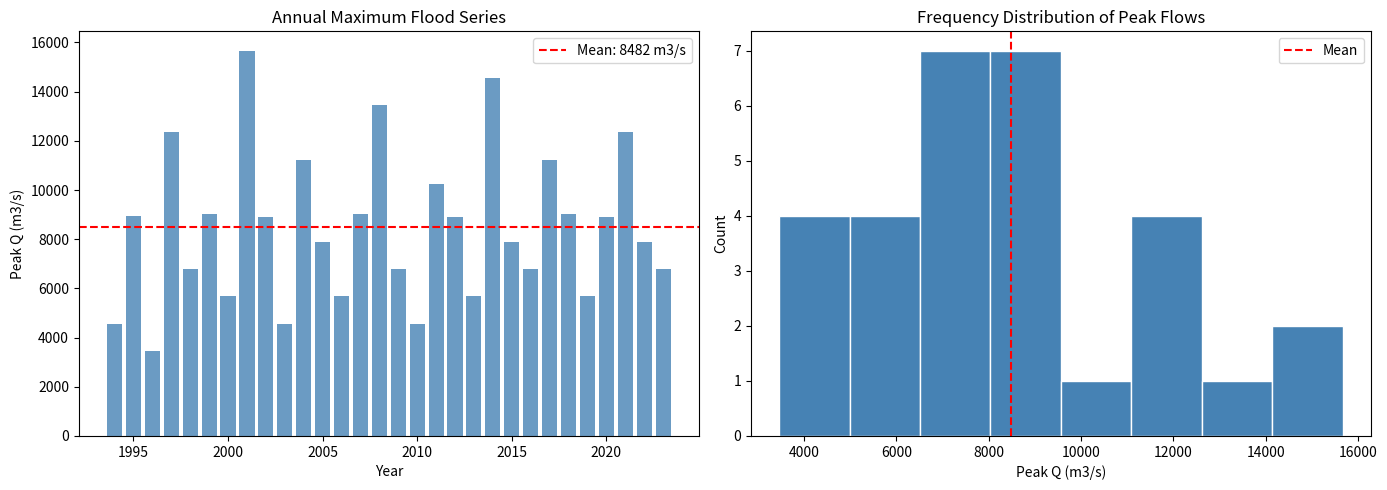

Write Python code to recreate this figure.
student_name="Your Name"; roll="2024XXXXXX"
print(f"CE541E08 | Day 44 | {student_name} | {roll}")

# Fill in your group details
group_name    = "Group X"
members       = ["Name1 (Roll)", "Name2 (Roll)", "Name3 (Roll)"]
topic         = "Topic 1: Flood Frequency Analysis"
github_repo   = "https://github.com/GROUP-USERNAME/CE541E08-Capstone"
dataset_source= "CWC India-WRIS: Annual Maximum Series — Cauvery at Biligundlu"

print("="*55)
print("CAPSTONE PROJECT — PHASE I")
print("="*55)
print(f"Group         : {group_name}")
print(f"Members       : {', '.join(members)}")
print(f"Topic         : {topic}")
print(f"GitHub        : {github_repo}")
print(f"Dataset       : {dataset_source}")
print("="*55)

import numpy as np
import pandas as pd

# EXAMPLE: Flood Frequency Analysis (Topic 1)
# Replace with your actual dataset

# 30-year AMS record (m3/s) — Cauvery at Biligundlu
AMS_data = {
    'Year': list(range(1994, 2024)),
    'Peak_m3s': [4567,8934,3456,12340,6789,9012,5678,15670,8901,4567,
                 11234,7890,5678,9012,13456,6789,4567,10234,8901,5678,
                 14567,7890,6789,11234,9012,5678,8901,12345,7890,6789]
}
df = pd.DataFrame(AMS_data)

print("Dataset loaded:")
print(f"  Records : {len(df)} years")
print(f"  Period  : {df['Year'].min()} - {df['Year'].max()}")
print(f"  Mean Q  : {df['Peak_m3s'].mean():.1f} m3/s")
print(f"  Max Q   : {df['Peak_m3s'].max():.1f} m3/s")
print(f"  Min Q   : {df['Peak_m3s'].min():.1f} m3/s")
print()
print(df.head(10))

import numpy as np, pandas as pd, matplotlib.pyplot as plt

AMS_data = {'Year':list(range(1994,2024)),
    'Peak_m3s':[4567,8934,3456,12340,6789,9012,5678,15670,8901,4567,
                11234,7890,5678,9012,13456,6789,4567,10234,8901,5678,
                14567,7890,6789,11234,9012,5678,8901,12345,7890,6789]}
df = pd.DataFrame(AMS_data)

# Time series plot
fig, axes = plt.subplots(1, 2, figsize=(14, 5))

axes[0].bar(df['Year'], df['Peak_m3s'], color='steelblue', alpha=0.8)
axes[0].axhline(df['Peak_m3s'].mean(), color='red', linestyle='--',
                label=f"Mean: {df['Peak_m3s'].mean():.0f} m3/s")
axes[0].set_title('Annual Maximum Flood Series')
axes[0].set_xlabel('Year'); axes[0].set_ylabel('Peak Q (m3/s)')
axes[0].legend()

axes[1].hist(df['Peak_m3s'], bins=8, color='steelblue', edgecolor='white')
axes[1].axvline(df['Peak_m3s'].mean(), color='red', linestyle='--', label='Mean')
axes[1].set_title('Frequency Distribution of Peak Flows')
axes[1].set_xlabel('Peak Q (m3/s)'); axes[1].set_ylabel('Count')
axes[1].legend()

plt.tight_layout(); plt.show()

print("EDA Complete. Key observations:")
print(f"  CV (variability)  : {df['Peak_m3s'].std()/df['Peak_m3s'].mean():.3f}")
print(f"  Skewness          : {df['Peak_m3s'].skew():.3f}")
print(f"  Decade 1994-2003  : {df[df['Year']<=2003]['Peak_m3s'].mean():.0f} m3/s mean")
print(f"  Decade 2014-2023  : {df[df['Year']>=2014]['Peak_m3s'].mean():.0f} m3/s mean")

# Phase I checklist
checklist = {
    "Group repo created on GitHub"                      : True,
    "All members added as collaborators"                : True,
    "Topic confirmed with instructor"                   : True,
    "Dataset identified and loaded"                     : True,
    "EDA (time series + histogram) plotted"             : True,
    "Initial observations written (3+ bullet points)"   : True,
    "Phase I notebook pushed to GitHub"                 : True,
}
completed = sum(checklist.values())
print(f"Phase I Checklist: {completed}/{len(checklist)} complete")
for item, done in checklist.items():
    print(f"  {'[x]' if done else '[ ]'}  {item}")
if completed == len(checklist):
    print("Phase I complete — ready for Phase II presentation!")
